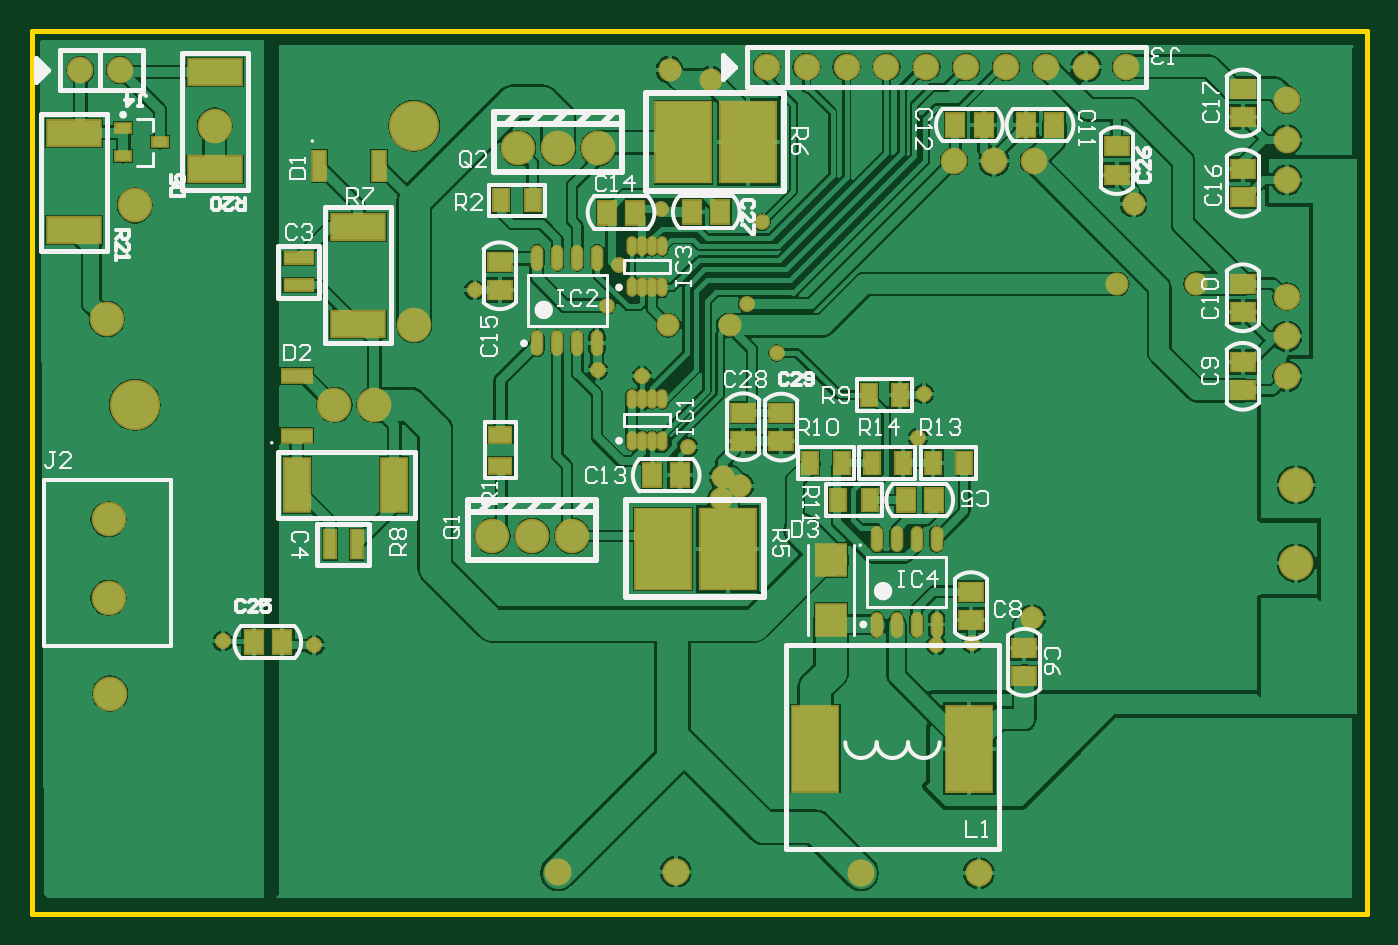
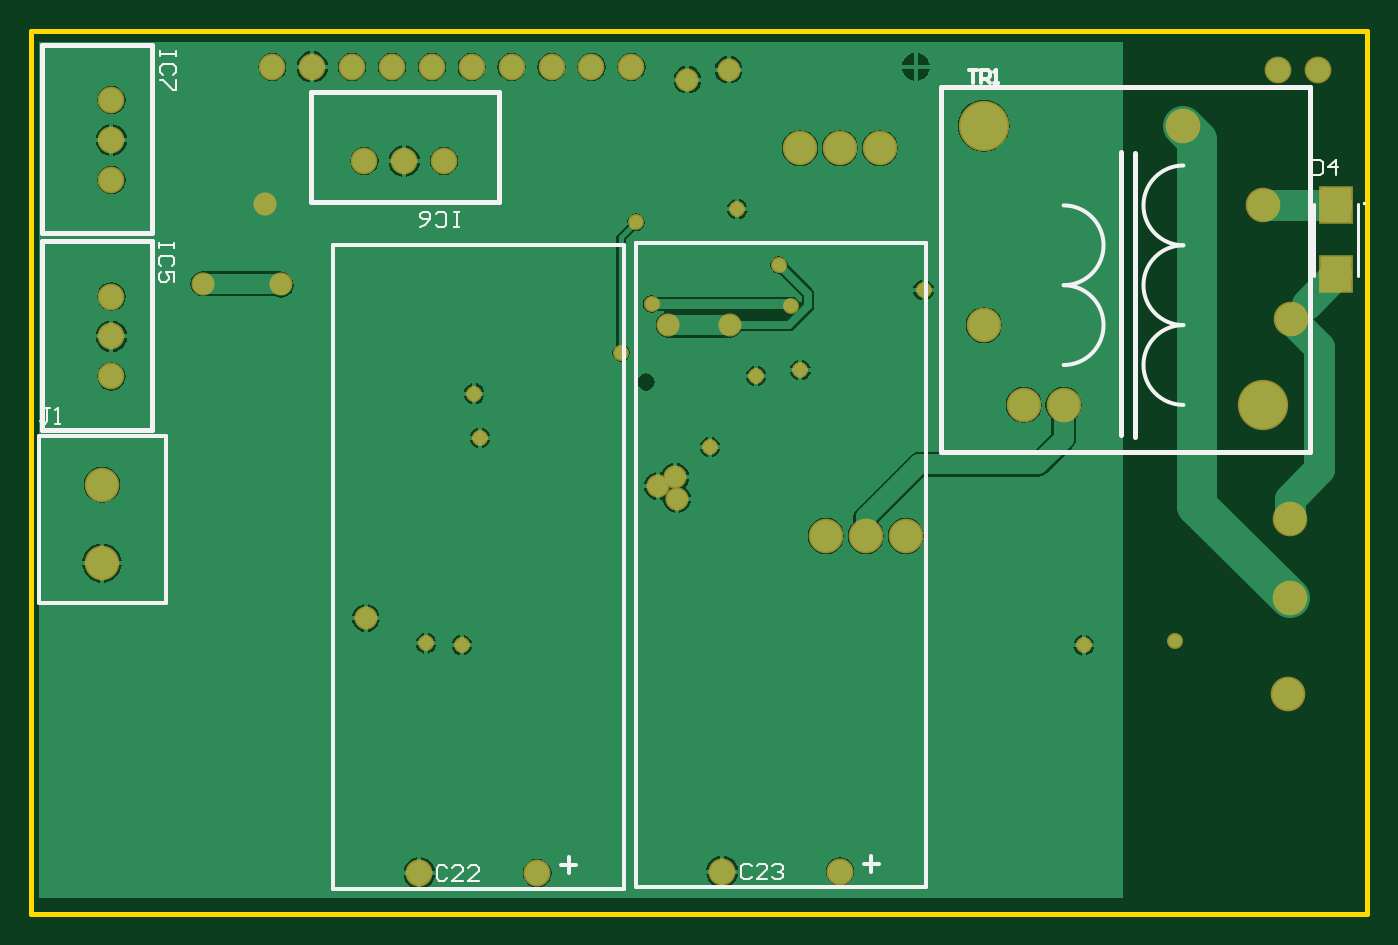
Circuit board: 9 layer files. Board 85.0 x 56.2 mm.
- bottom_copper: Elreg_Sender.GBL (35499 bytes)
- bottom_silk: Elreg_Sender.GBO (4184 bytes)
- paste: Elreg_Sender.GBP (135 bytes)
- bottom_mask: Elreg_Sender.GBS (1807 bytes)
- outline: Elreg_Sender.GKO (256 bytes)
- top_copper: Elreg_Sender.GTL (74165 bytes)
- top_silk: Elreg_Sender.GTO (21809 bytes)
- paste: Elreg_Sender.GTP (2676 bytes)
- top_mask: Elreg_Sender.GTS (4343 bytes)

=== bottom_copper: Elreg_Sender.GBL (35499 bytes, source omitted) ===
=== bottom_silk: Elreg_Sender.GBO ===
G04 Layer_Color=32896*
%FSLAX25Y25*%
%MOIN*%
G70*
G01*
G75*
%ADD30C,0.01181*%
%ADD31C,0.01000*%
%ADD48C,0.00394*%
%ADD49C,0.00787*%
%ADD51C,0.00591*%
D30*
X323307Y245827D02*
Y316827D01*
X319835Y245496D02*
Y316496D01*
X368504Y241732D02*
Y333071D01*
X275984Y241732D02*
X368504D01*
X275984D02*
Y333071D01*
X368504D01*
X566142Y294488D02*
X593701D01*
Y247244D02*
Y294488D01*
X566142Y247244D02*
Y294488D01*
Y247244D02*
X593701D01*
X479134Y304331D02*
Y331890D01*
X526378D01*
X479134Y304331D02*
X526378D01*
Y331890D01*
X566142Y343701D02*
X593701D01*
Y296457D02*
Y343701D01*
X566142Y296457D02*
Y343701D01*
Y296457D02*
X593701D01*
D31*
X337717Y283465D02*
G03*
X337717Y263465I0J-10000D01*
G01*
Y303465D02*
G03*
X337717Y283465I0J-10000D01*
G01*
X307716Y253465D02*
G03*
X307716Y273465I0J10000D01*
G01*
D02*
G03*
X307716Y293465I0J10000D01*
G01*
D02*
G03*
X307716Y313465I0J10000D01*
G01*
X461798Y136100D02*
Y140037D01*
X459830Y138069D02*
X463767D01*
X448019Y132163D02*
X520854D01*
X448019D02*
Y266021D01*
X520854Y132163D02*
Y266021D01*
Y264053D02*
Y293580D01*
X512487D02*
X520854D01*
X448806D02*
X466227D01*
X448019Y266021D02*
Y289643D01*
X466227Y293580D02*
X512487D01*
X448019Y289643D02*
Y293580D01*
X449987D01*
X385898Y136500D02*
Y140437D01*
X383930Y138469D02*
X387867D01*
X372119Y132563D02*
X444954D01*
X372119D02*
Y266421D01*
X444954Y132563D02*
Y266421D01*
Y264453D02*
Y293980D01*
X436587D02*
X444954D01*
X372906D02*
X390328D01*
X372119Y266421D02*
Y290043D01*
X390328Y293980D02*
X436587D01*
X372119Y290043D02*
Y293980D01*
X374087D01*
X562598Y245669D02*
X594488D01*
Y203937D02*
Y245669D01*
X562598Y203937D02*
X594488D01*
X562598D02*
Y245669D01*
X361500Y337349D02*
X359401D01*
X360451D01*
Y334200D01*
X358351D02*
Y337349D01*
X356777D01*
X356252Y336824D01*
Y335774D01*
X356777Y335249D01*
X358351D01*
X357302D02*
X356252Y334200D01*
X355203D02*
X354153D01*
X354678D01*
Y337349D01*
X355203Y336824D01*
D48*
X262520Y303937D02*
G03*
X262520Y303937I-197J0D01*
G01*
D49*
X274882Y285827D02*
Y303937D01*
X263897Y285827D02*
Y303937D01*
D51*
X591776Y252736D02*
X593088D01*
X592432D01*
Y249456D01*
X593088Y248800D01*
X593744D01*
X594400Y249456D01*
X590464Y248800D02*
X589152D01*
X589808D01*
Y252736D01*
X590464Y252080D01*
X560238Y342126D02*
Y340814D01*
Y341470D01*
X564173D01*
Y342126D01*
Y340814D01*
X560893Y336222D02*
X560238Y336878D01*
Y338190D01*
X560893Y338846D01*
X563517D01*
X564173Y338190D01*
Y336878D01*
X563517Y336222D01*
X560238Y334910D02*
Y332287D01*
X560893D01*
X563517Y334910D01*
X564173D01*
X489200Y297964D02*
X490512D01*
X489856D01*
Y301900D01*
X489200D01*
X490512D01*
X495104Y298620D02*
X494448Y297964D01*
X493136D01*
X492480Y298620D01*
Y301244D01*
X493136Y301900D01*
X494448D01*
X495104Y301244D01*
X499039Y297964D02*
X497727Y298620D01*
X496416Y299932D01*
Y301244D01*
X497072Y301900D01*
X498383D01*
X499039Y301244D01*
Y300588D01*
X498383Y299932D01*
X496416D01*
X560631Y294094D02*
Y292783D01*
Y293439D01*
X564567D01*
Y294094D01*
Y292783D01*
X561287Y288191D02*
X560631Y288847D01*
Y290159D01*
X561287Y290815D01*
X563911D01*
X564567Y290159D01*
Y288847D01*
X563911Y288191D01*
X560631Y284255D02*
Y286879D01*
X562599D01*
X561943Y285567D01*
Y284911D01*
X562599Y284255D01*
X563911D01*
X564567Y284911D01*
Y286223D01*
X563911Y286879D01*
X275400Y314936D02*
Y311000D01*
X273432D01*
X272776Y311656D01*
Y314280D01*
X273432Y314936D01*
X275400D01*
X269496Y311000D02*
Y314936D01*
X271464Y312968D01*
X268840D01*
X415952Y137811D02*
X416608Y138467D01*
X417920D01*
X418576Y137811D01*
Y135187D01*
X417920Y134531D01*
X416608D01*
X415952Y135187D01*
X412016Y134531D02*
X414640D01*
X412016Y137155D01*
Y137811D01*
X412672Y138467D01*
X413984D01*
X414640Y137811D01*
X410704D02*
X410048Y138467D01*
X408736D01*
X408080Y137811D01*
Y137155D01*
X408736Y136499D01*
X409392D01*
X408736D01*
X408080Y135843D01*
Y135187D01*
X408736Y134531D01*
X410048D01*
X410704Y135187D01*
X492245Y137411D02*
X492901Y138067D01*
X494213D01*
X494869Y137411D01*
Y134787D01*
X494213Y134132D01*
X492901D01*
X492245Y134787D01*
X488310Y134132D02*
X490934D01*
X488310Y136755D01*
Y137411D01*
X488966Y138067D01*
X490278D01*
X490934Y137411D01*
X484374Y134132D02*
X486998D01*
X484374Y136755D01*
Y137411D01*
X485030Y138067D01*
X486342D01*
X486998Y137411D01*
M02*

=== paste: Elreg_Sender.GBP ===
G04 Layer_Color=128*
%FSLAX25Y25*%
%MOIN*%
G70*
G01*
G75*
%ADD45R,0.07677X0.08858*%
D45*
X269390Y303543D02*
D03*
Y286220D02*
D03*
M02*

=== bottom_mask: Elreg_Sender.GBS ===
G04 Layer_Color=16711935*
%FSLAX25Y25*%
%MOIN*%
G70*
G01*
G75*
%ADD68C,0.06706*%
%ADD69C,0.08674*%
%ADD70C,0.12611*%
%ADD71C,0.06800*%
%ADD72C,0.05800*%
%ADD73C,0.04001*%
%ADD74R,0.08477X0.09658*%
D68*
X274016Y337402D02*
D03*
X284016D02*
D03*
X446063Y338189D02*
D03*
X456063D02*
D03*
X466063D02*
D03*
X476063D02*
D03*
X486063D02*
D03*
X496063D02*
D03*
X506063D02*
D03*
X516063D02*
D03*
X526063D02*
D03*
X536063D02*
D03*
X576378Y280630D02*
D03*
Y270630D02*
D03*
Y260630D02*
D03*
X492992Y314567D02*
D03*
X502992D02*
D03*
X512992D02*
D03*
X576378Y329842D02*
D03*
Y319843D02*
D03*
Y309842D02*
D03*
D69*
X281102Y205118D02*
D03*
Y224803D02*
D03*
X397300Y220600D02*
D03*
X387300D02*
D03*
X377300D02*
D03*
X403800Y317800D02*
D03*
X393800D02*
D03*
X383800D02*
D03*
X307716Y323465D02*
D03*
X287717Y303465D02*
D03*
X337717Y253465D02*
D03*
X357716Y273465D02*
D03*
X347716Y253465D02*
D03*
X578740Y233465D02*
D03*
Y213780D02*
D03*
X281496Y181102D02*
D03*
X280696Y275002D02*
D03*
D70*
X357716Y323465D02*
D03*
X287717Y253465D02*
D03*
D71*
X469672Y136100D02*
D03*
X499200D02*
D03*
X393772Y136500D02*
D03*
X423300D02*
D03*
D72*
X421700Y337500D02*
D03*
X512598Y200000D02*
D03*
X435039Y235433D02*
D03*
X439370Y233071D02*
D03*
X434646Y229921D02*
D03*
X553543Y283858D02*
D03*
X533943Y283758D02*
D03*
X436843Y273458D02*
D03*
X421358D02*
D03*
X432000Y335000D02*
D03*
X538000Y303900D02*
D03*
D73*
X332700Y193200D02*
D03*
X309700Y194200D02*
D03*
X409100Y288500D02*
D03*
X441000Y278740D02*
D03*
X484000Y245200D02*
D03*
X403700Y262200D02*
D03*
X414800Y260700D02*
D03*
X497500Y193700D02*
D03*
X485433Y256299D02*
D03*
X488583Y193307D02*
D03*
X426378Y242913D02*
D03*
X372835Y282283D02*
D03*
X444882Y299213D02*
D03*
X448600Y266500D02*
D03*
X406083Y278340D02*
D03*
X419500Y302500D02*
D03*
D74*
X269390Y303543D02*
D03*
Y286220D02*
D03*
M02*

=== outline: Elreg_Sender.GKO ===
G04 Layer_Color=16711935*
%FSLAX25Y25*%
%MOIN*%
G70*
G01*
G75*
%ADD30C,0.01181*%
D30*
X512795Y125984D02*
X596457D01*
X261811D02*
X345472D01*
X261811Y347244D02*
X596457D01*
Y125984D02*
Y347244D01*
X345472Y125984D02*
X512795D01*
X261811D02*
Y347244D01*
M02*

=== top_copper: Elreg_Sender.GTL (74165 bytes, source omitted) ===
=== top_silk: Elreg_Sender.GTO (21809 bytes, source omitted) ===
=== paste: Elreg_Sender.GTP ===
G04 Layer_Color=8421504*
%FSLAX25Y25*%
%MOIN*%
G70*
G01*
G75*
%ADD10R,0.13386X0.06299*%
%ADD11R,0.03740X0.02362*%
%ADD12R,0.07087X0.02756*%
%ADD13R,0.02756X0.07087*%
%ADD14R,0.04528X0.05709*%
%ADD15R,0.05709X0.04528*%
%ADD16R,0.03150X0.07480*%
%ADD17R,0.07480X0.03150*%
%ADD18R,0.07480X0.07874*%
%ADD19O,0.01968X0.04134*%
%ADD20O,0.02362X0.05709*%
%ADD21R,0.11417X0.21260*%
%ADD22R,0.05512X0.03740*%
%ADD23R,0.03740X0.05512*%
%ADD24R,0.13780X0.20079*%
%ADD25R,0.06299X0.13386*%
D10*
X272441Y297244D02*
D03*
Y321654D02*
D03*
X307900Y312491D02*
D03*
Y336900D02*
D03*
X343701Y273622D02*
D03*
Y298031D02*
D03*
D11*
X293996Y319291D02*
D03*
X284744Y315748D02*
D03*
Y322835D02*
D03*
D12*
X328740Y283465D02*
D03*
Y290158D02*
D03*
D13*
X336600Y218500D02*
D03*
X343293D02*
D03*
D14*
X487943Y229600D02*
D03*
X480857D02*
D03*
X518110Y323622D02*
D03*
X511024D02*
D03*
X493307D02*
D03*
X500394D02*
D03*
X417323Y235827D02*
D03*
X424409D02*
D03*
X413098Y301681D02*
D03*
X406012D02*
D03*
X317457Y194000D02*
D03*
X324543D02*
D03*
X427357Y301800D02*
D03*
X434443D02*
D03*
D15*
X510630Y185433D02*
D03*
Y192520D02*
D03*
X497244Y206693D02*
D03*
Y199606D02*
D03*
X565354Y257087D02*
D03*
Y264173D02*
D03*
Y283858D02*
D03*
Y276772D02*
D03*
X379134Y289370D02*
D03*
Y282283D02*
D03*
X565354Y305512D02*
D03*
Y312598D02*
D03*
Y332677D02*
D03*
Y325590D02*
D03*
X449700Y244357D02*
D03*
Y251443D02*
D03*
X440200Y244457D02*
D03*
Y251543D02*
D03*
X533800Y311157D02*
D03*
Y318243D02*
D03*
D16*
X348900Y313300D02*
D03*
X333939D02*
D03*
D17*
X328300Y260700D02*
D03*
Y245739D02*
D03*
D18*
X462205Y214567D02*
D03*
Y199606D02*
D03*
D19*
X419882Y254921D02*
D03*
X417323D02*
D03*
X414764D02*
D03*
X412205D02*
D03*
X419882Y244488D02*
D03*
X417323D02*
D03*
X414764D02*
D03*
X412205D02*
D03*
X419877Y293333D02*
D03*
X417318D02*
D03*
X414759D02*
D03*
X412200D02*
D03*
X419877Y282900D02*
D03*
X417318D02*
D03*
X414759D02*
D03*
X412200D02*
D03*
D20*
X388583Y268898D02*
D03*
X393583D02*
D03*
X398583D02*
D03*
X403583D02*
D03*
X388583Y290354D02*
D03*
X393583D02*
D03*
X398583D02*
D03*
X403583D02*
D03*
X488622Y219882D02*
D03*
X483622D02*
D03*
X478622D02*
D03*
X473622D02*
D03*
X488622Y198425D02*
D03*
X483622D02*
D03*
X478622D02*
D03*
X473622D02*
D03*
D21*
X496850Y167323D02*
D03*
X458268D02*
D03*
D22*
X379300Y238163D02*
D03*
Y246037D02*
D03*
D23*
X387402Y304724D02*
D03*
X379528D02*
D03*
X471654Y255906D02*
D03*
X479528D02*
D03*
X456993Y238889D02*
D03*
X464867D02*
D03*
X463963Y229600D02*
D03*
X471837D02*
D03*
X495576Y238889D02*
D03*
X487702D02*
D03*
X472347D02*
D03*
X480221D02*
D03*
D24*
X420079Y217323D02*
D03*
X436291D02*
D03*
X425197Y319291D02*
D03*
X441409D02*
D03*
D25*
X328300Y233400D02*
D03*
X352710D02*
D03*
M02*

=== top_mask: Elreg_Sender.GTS ===
G04 Layer_Color=8388736*
%FSLAX25Y25*%
%MOIN*%
G70*
G01*
G75*
%ADD52R,0.14186X0.07099*%
%ADD53R,0.04540X0.03162*%
%ADD54R,0.07887X0.03556*%
%ADD55R,0.03556X0.07887*%
%ADD56R,0.05328X0.06509*%
%ADD57R,0.06509X0.05328*%
%ADD58R,0.03950X0.08280*%
%ADD59R,0.08280X0.03950*%
%ADD60R,0.08280X0.08674*%
%ADD61O,0.02768X0.04934*%
%ADD62O,0.03162X0.06509*%
%ADD63R,0.12217X0.22060*%
%ADD64R,0.06312X0.04540*%
%ADD65R,0.04540X0.06312*%
%ADD66R,0.14579X0.20879*%
%ADD67R,0.07099X0.14186*%
%ADD68C,0.06706*%
%ADD69C,0.08674*%
%ADD70C,0.12611*%
%ADD71C,0.06800*%
%ADD72C,0.05800*%
%ADD73C,0.04001*%
D52*
X272441Y297244D02*
D03*
Y321654D02*
D03*
X307900Y312491D02*
D03*
Y336900D02*
D03*
X343701Y273622D02*
D03*
Y298031D02*
D03*
D53*
X293996Y319291D02*
D03*
X284744Y315748D02*
D03*
Y322835D02*
D03*
D54*
X328740Y283465D02*
D03*
Y290158D02*
D03*
D55*
X336600Y218500D02*
D03*
X343293D02*
D03*
D56*
X487943Y229600D02*
D03*
X480857D02*
D03*
X518110Y323622D02*
D03*
X511024D02*
D03*
X493307D02*
D03*
X500394D02*
D03*
X417323Y235827D02*
D03*
X424409D02*
D03*
X413098Y301681D02*
D03*
X406012D02*
D03*
X317457Y194000D02*
D03*
X324543D02*
D03*
X427357Y301800D02*
D03*
X434443D02*
D03*
D57*
X510630Y185433D02*
D03*
Y192520D02*
D03*
X497244Y206693D02*
D03*
Y199606D02*
D03*
X565354Y257087D02*
D03*
Y264173D02*
D03*
Y283858D02*
D03*
Y276772D02*
D03*
X379134Y289370D02*
D03*
Y282283D02*
D03*
X565354Y305512D02*
D03*
Y312598D02*
D03*
Y332677D02*
D03*
Y325590D02*
D03*
X449700Y244357D02*
D03*
Y251443D02*
D03*
X440200Y244457D02*
D03*
Y251543D02*
D03*
X533800Y311157D02*
D03*
Y318243D02*
D03*
D58*
X348900Y313300D02*
D03*
X333939D02*
D03*
D59*
X328300Y260700D02*
D03*
Y245739D02*
D03*
D60*
X462205Y214567D02*
D03*
Y199606D02*
D03*
D61*
X419882Y254921D02*
D03*
X417323D02*
D03*
X414764D02*
D03*
X412205D02*
D03*
X419882Y244488D02*
D03*
X417323D02*
D03*
X414764D02*
D03*
X412205D02*
D03*
X419877Y293333D02*
D03*
X417318D02*
D03*
X414759D02*
D03*
X412200D02*
D03*
X419877Y282900D02*
D03*
X417318D02*
D03*
X414759D02*
D03*
X412200D02*
D03*
D62*
X388583Y268898D02*
D03*
X393583D02*
D03*
X398583D02*
D03*
X403583D02*
D03*
X388583Y290354D02*
D03*
X393583D02*
D03*
X398583D02*
D03*
X403583D02*
D03*
X488622Y219882D02*
D03*
X483622D02*
D03*
X478622D02*
D03*
X473622D02*
D03*
X488622Y198425D02*
D03*
X483622D02*
D03*
X478622D02*
D03*
X473622D02*
D03*
D63*
X496850Y167323D02*
D03*
X458268D02*
D03*
D64*
X379300Y238163D02*
D03*
Y246037D02*
D03*
D65*
X387402Y304724D02*
D03*
X379528D02*
D03*
X471654Y255906D02*
D03*
X479528D02*
D03*
X456993Y238889D02*
D03*
X464867D02*
D03*
X463963Y229600D02*
D03*
X471837D02*
D03*
X495576Y238889D02*
D03*
X487702D02*
D03*
X472347D02*
D03*
X480221D02*
D03*
D66*
X420079Y217323D02*
D03*
X436291D02*
D03*
X425197Y319291D02*
D03*
X441409D02*
D03*
D67*
X328300Y233400D02*
D03*
X352710D02*
D03*
D68*
X274016Y337402D02*
D03*
X284016D02*
D03*
X446063Y338189D02*
D03*
X456063D02*
D03*
X466063D02*
D03*
X476063D02*
D03*
X486063D02*
D03*
X496063D02*
D03*
X506063D02*
D03*
X516063D02*
D03*
X526063D02*
D03*
X536063D02*
D03*
X576378Y280630D02*
D03*
Y270630D02*
D03*
Y260630D02*
D03*
X492992Y314567D02*
D03*
X502992D02*
D03*
X512992D02*
D03*
X576378Y329842D02*
D03*
Y319843D02*
D03*
Y309842D02*
D03*
D69*
X281102Y205118D02*
D03*
Y224803D02*
D03*
X397300Y220600D02*
D03*
X387300D02*
D03*
X377300D02*
D03*
X403800Y317800D02*
D03*
X393800D02*
D03*
X383800D02*
D03*
X307716Y323465D02*
D03*
X287717Y303465D02*
D03*
X337717Y253465D02*
D03*
X357716Y273465D02*
D03*
X347716Y253465D02*
D03*
X578740Y233465D02*
D03*
Y213780D02*
D03*
X281496Y181102D02*
D03*
X280696Y275002D02*
D03*
D70*
X357716Y323465D02*
D03*
X287717Y253465D02*
D03*
D71*
X469672Y136100D02*
D03*
X499200D02*
D03*
X393772Y136500D02*
D03*
X423300D02*
D03*
D72*
X421700Y337500D02*
D03*
X512598Y200000D02*
D03*
X435039Y235433D02*
D03*
X439370Y233071D02*
D03*
X434646Y229921D02*
D03*
X553543Y283858D02*
D03*
X533943Y283758D02*
D03*
X436843Y273458D02*
D03*
X421358D02*
D03*
X432000Y335000D02*
D03*
X538000Y303900D02*
D03*
D73*
X332700Y193200D02*
D03*
X309700Y194200D02*
D03*
X409100Y288500D02*
D03*
X441000Y278740D02*
D03*
X484000Y245200D02*
D03*
X403700Y262200D02*
D03*
X414800Y260700D02*
D03*
X497500Y193700D02*
D03*
X485433Y256299D02*
D03*
X488583Y193307D02*
D03*
X426378Y242913D02*
D03*
X372835Y282283D02*
D03*
X444882Y299213D02*
D03*
X448600Y266500D02*
D03*
X406083Y278340D02*
D03*
X419500Y302500D02*
D03*
M02*

